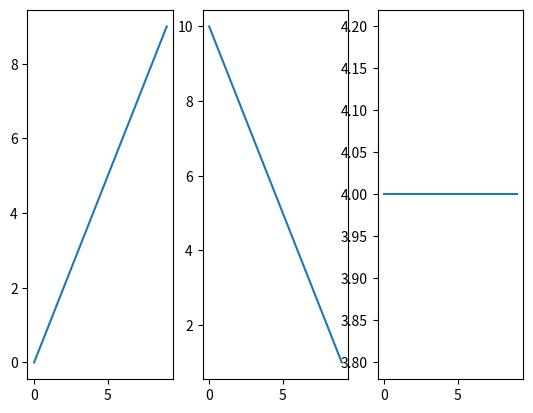

The script that saved this image:
import matplotlib.pyplot as plt

plt.subplot(1, 3, 1)
plt.plot(range(0, 10, 1))

plt.subplot(1, 3, 2)
plt.plot(range(10, 0, -1))

plt.subplot(1, 3, 3)
plt.plot([4] * 10)

plt.pause(15)
